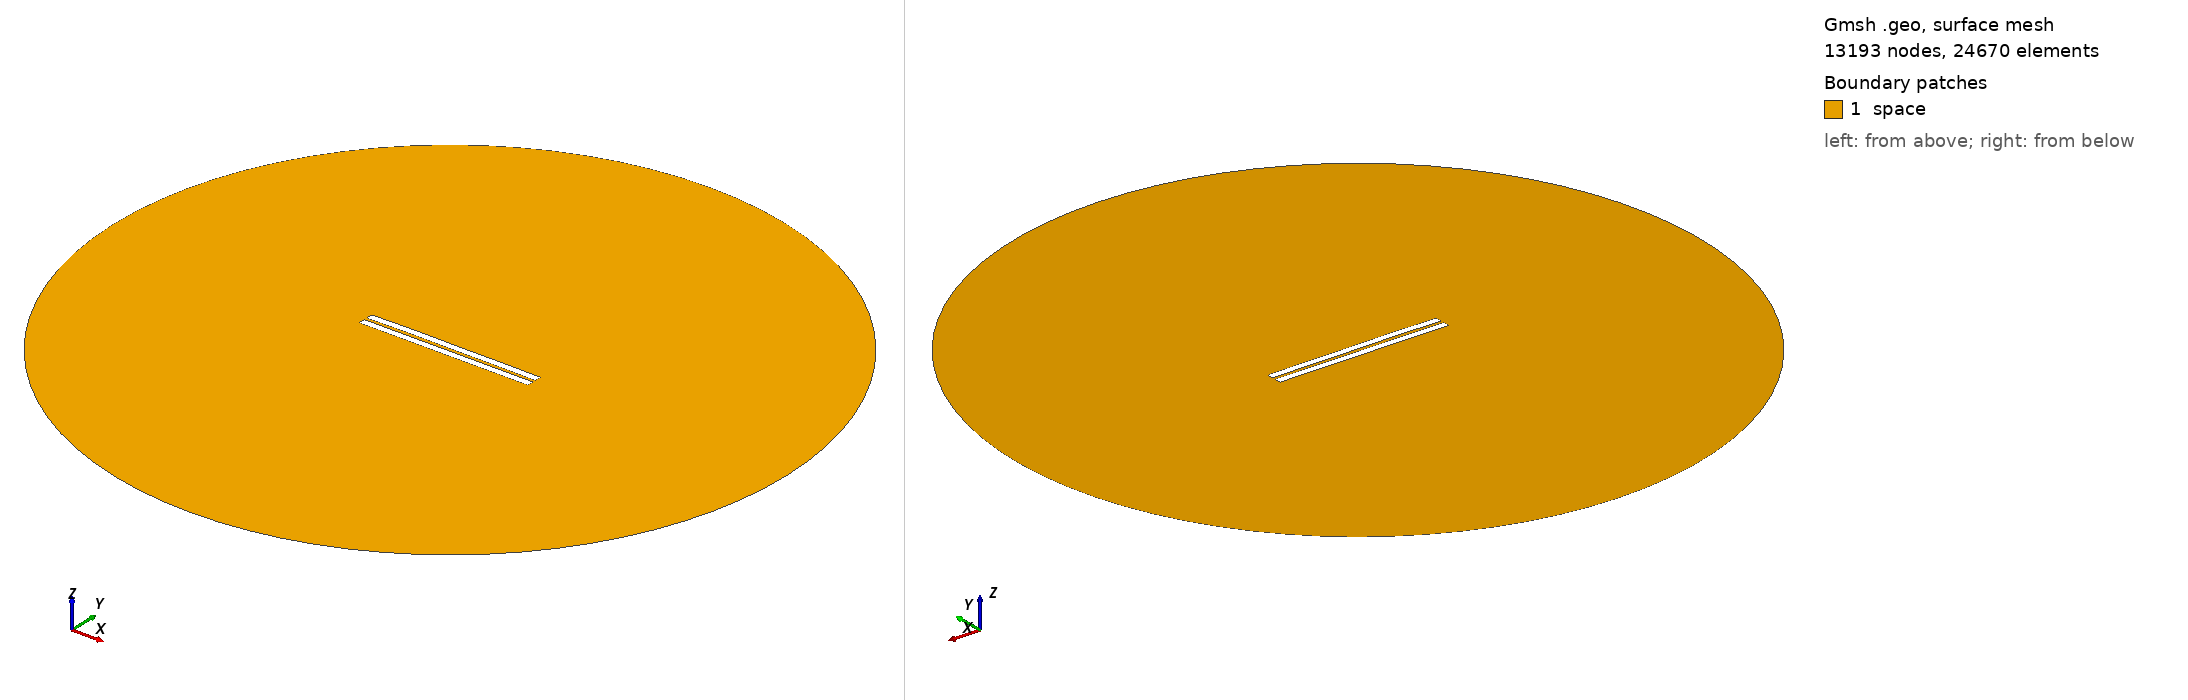

Gmsh geometry script, surface-meshed: 13193 nodes, 24670 surface elements. Boundary patches (legend numbers): 1 space. Left view from above one corner, right view from below the opposite corner. Legend entries are the model's physical surfaces. The drawing asked Gmsh for element sizes between 1% and 20% of the model's largest extent; the script's own settings can give other sizes.

=== 1119.geo (drawn) ===
//---------------------------------------
// Geometry kernel
//---------------------------------------

SetFactory("OpenCASCADE");



//---------------------------------------
// Parameters of the geometry
//---------------------------------------

// Overetch of the upper plate
overetch = 0.0;

// Distance between the plates
distance = 1.75;

// Discretization over the x axis (for the deformation)
nx = 50; 

// Length of the plate
L = 100 - overetch; 

// Number of modes
n = 4; 

// 1st mode coefficient
coeff(1) = 0.07499999999999998;
beta(1) = 0.596864 * 3.1415926535 / L;

// 2nd mode coefficient
coeff(2) = 0.15;
beta(2) = 1.49418 * 3.1415926535 / L;

// 3rd mode coefficient
coeff(3) = 0.07499999999999998;
beta(3) = 2.50025 * 3.1415926535 / L;

// 4th mode coefficient
coeff(4) = 0.07499999999999998;
beta(4) = 3.49999 * 3.1415926535 / L;



//---------------------------------------
// Upper plate (deformed rectangle)
//---------------------------------------

// Coordiantes of the upper plate
xmin = -50;
xmax = 50 - overetch;

// Height of the upper plate
yheight = 4 - 2 * overetch;

// Indexes of the points
UpperID[] = {};
LowerID[] = {};
LeftID[] = {};
RightID[] = {};

// Point index
p = 1;

// Horizontal edges
For i In {1:nx}
    x = xmin + (i-1)*(xmax - xmin)/(nx-1);

    y_bottom = distance / 2 + overetch;
    For j In {1:n}
        C = (Cosh(beta(j)*L) + Cos(beta(j)*L)) / (Sinh(beta(j)*L) + Sin(beta(j)*L));
        y_bottom  = y_bottom + coeff(j) * (Cosh(beta(j)*(x+50)) - Cos(beta(j)*(x+50)) - C * (Sinh(beta(j)*(x+50)) - Sin(beta(j)*(x+50))));
    EndFor

    y_top = y_bottom + yheight;

    Point(p) = {x, y_top, 0, 1.0};
    UpperID[i] = p;
    p = p + 1;

    Point(p) = {x, y_bottom, 0, 1.0};
    LowerID[i] = p;
    p = p + 1;
EndFor

// Create point lists
UpperPts[] = {}; LowerPts[] = {};
For i In {1:nx}
  UpperPts[] += {UpperID[i]};
  LowerPts[] += {LowerID[i]};
EndFor

// Build splines
Spline(1) = {UpperPts[]};
Spline(2) = {LowerPts[]};
Line(3) = {LowerPts[nx-1], UpperPts[nx-1]};
Line(4) = {LowerPts[0], UpperPts[0]};

// Build the plane surface
Curve Loop(1) = {2, 3, -1, -4};
Plane Surface(1) = {1};



//---------------------------------------
// Lower plate (rectangle)
//---------------------------------------

// Vertices
Point(1001) = {-50, -1, 0, 1.0};
Point(1002) = { 50, -1, 0, 1.0};
Point(1003) = { 50,  -5, 0, 1.0};
Point(1004) = {-50,  -5, 0, 1.0};

// Edges
Line(5) = {1001, 1002};
Line(6) = {1002, 1003};
Line(7) = {1003, 1004};
Line(8) = {1004, 1001};

// Plane surface
Line Loop(2) = {5, 6, 7, 8};
Plane Surface(2) = {2}; 



//---------------------------------------
// Outer (fictious) boundary
//---------------------------------------

// Points
Point(1005) = {0, 0, 0};       // Center
Point(1006) = {200, 0, 0};     // Start point
Point(1007) = {0, 200, 0};     // 90 degrees
Point(1008) = {-200, 0, 0};    // 180 degrees
Point(1009) = {0, -200, 0};    // 270 degrees

// Circle arcs (each needs start, center, end)
Circle(9) = {1006, 1005, 1007};
Circle(10) = {1007, 1005, 1008};
Circle(11) = {1008, 1005, 1009};
Circle(12) = {1009, 1005, 1006};

// Plane surface for the entire domain
Curve Loop(3) = {9, 10, 11, 12};
Surface(3) = {3};

// Subtract the plates from the whole domain to obtain the actual domain where we want to solve the equations
BooleanDifference{ Surface{3}; Delete; }{ Surface{1}; Surface{2}; Delete; }




//---------------------------------------
// Transfinite Lines/Curves
//---------------------------------------

// Set the number of points on the boundaries
r = 7;

// Plates
Transfinite Curve {1, 2} = 50*r Using Progression 1;
Transfinite Curve {3, 4} = 2*r Using Progression 1;
Transfinite Line {5, 7} = 50*r Using Progression 1;
Transfinite Line {6, 8} = 2*r Using Progression 1;

// Outer boundary
Transfinite Line {9, 10, 11, 12} = 20 Using Progression 1;



//---------------------------------------
// Physical groups
//---------------------------------------                

// Physical curves (boundaries)
Physical Line("force_segment", 10) = {2};
Physical Line("upper_plate", 11) = {1, 3, 4};
Physical Line("lower_plate", 12) = {5, 6, 7, 8};
Physical Line("boundary", 20) = {9, 10, 11, 12};

// Physical Surfaces
Physical Surface("space", 30) = {3};



//---------------------------------------
// 6. Generate the Mesh
//---------------------------------------

// 2D mesh generation
Mesh 2;
